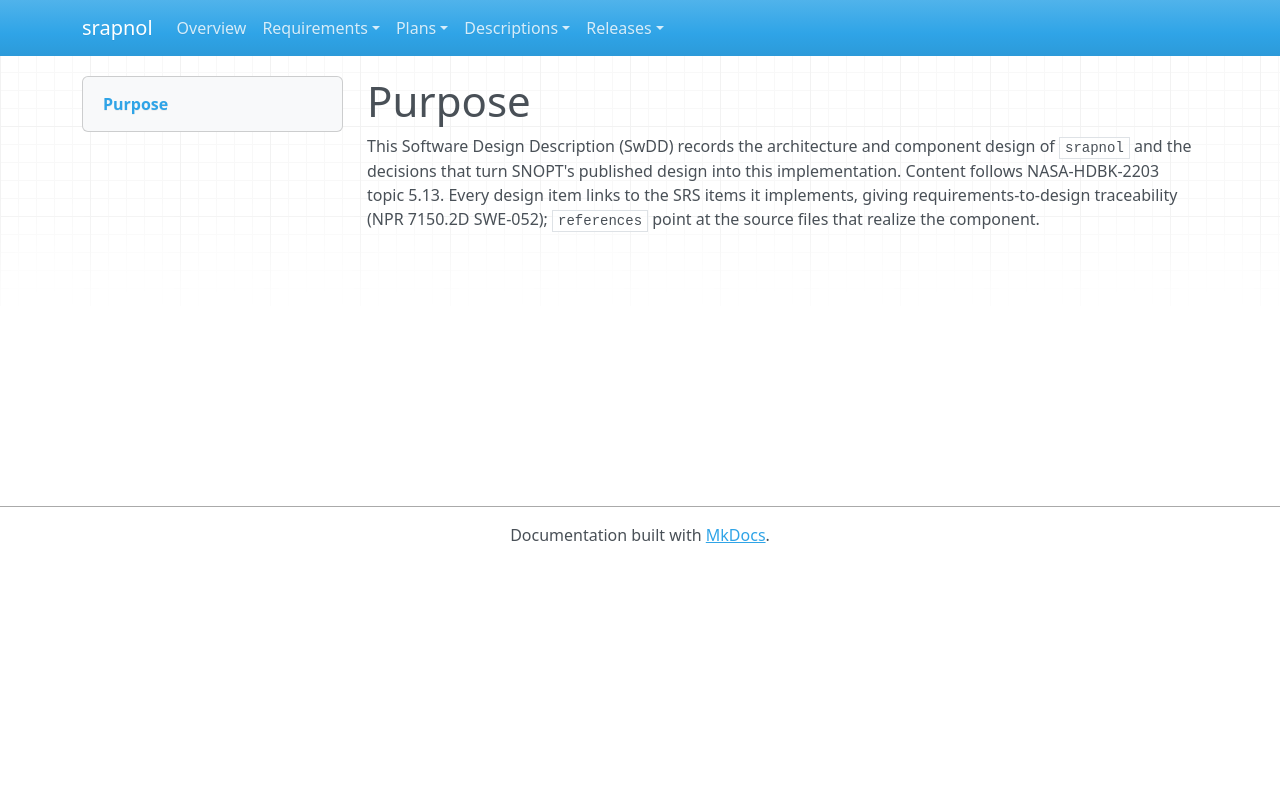

repository: emanspeaks/srapnol · page: des/DES-PURPOSE/index.html · generator: mkdocs

---
active: true
derived: false
level: 1.1
links: []
normative: false
ref: ''
reviewed: GLTfXLmEqSCDqW1ok4vWFyfbCyAoAkuaTmSEXJmC-WM=
---

# Purpose

This Software Design Description (SwDD) records the architecture and component design
of `srapnol` and the decisions that turn SNOPT's published design into this
implementation. Content follows NASA-HDBK-2203 topic 5.13. Every design item links to
the SRS items it implements, giving requirements-to-design traceability (NPR 7150.2D
SWE-052); `references` point at the source files that realize the component.
